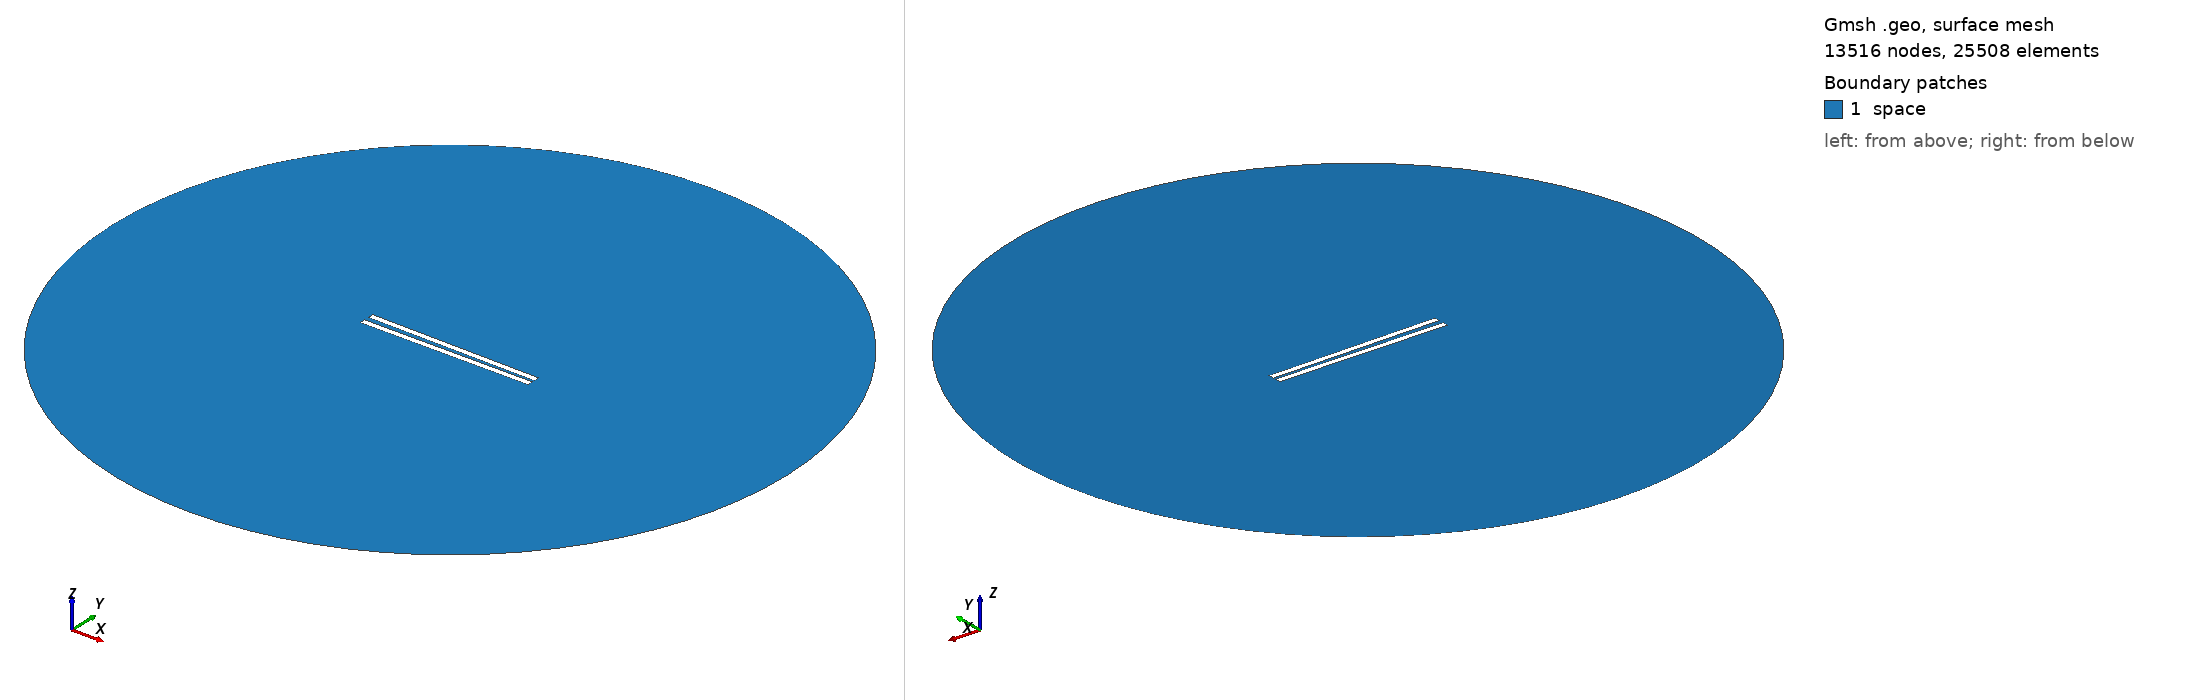

Gmsh geometry script, surface-meshed: 13516 nodes, 25508 surface elements. Boundary patches (legend numbers): 1 space. Left view from above one corner, right view from below the opposite corner. Legend entries are the model's physical surfaces. The drawing asked Gmsh for element sizes between 1% and 20% of the model's largest extent; the script's own settings can give other sizes.

=== 369.geo (drawn) ===
// Set the geometry kernel
SetFactory("OpenCASCADE");

//---------------------------------------
// Rectangles
//---------------------------------------

// Rectangle 1 (top)
Point(1) = {-49.733333333333334, 1.0833333333333333, 0, 1.0};
Point(2) = {49.733333333333334, 1.0833333333333333, 0, 1.0};
Point(3) = {49.733333333333334, 4.55, 0, 1.0};
Point(4) = {-49.733333333333334, 4.55, 0, 1.0};

Line(1) = {1, 2};
Line(2) = {2, 3};
Line(3) = {3, 4};
Line(4) = {4, 1};

Line Loop(1) = {1, 2, 3, 4};
Plane Surface(1) = {1};

Rotate { {0, 0, 1}, {0,  1.0833333333333333,  0}, -0.014 } {
  Surface{1};
}

// Rectangle 2 (bottom)
Point(5) = {-49.733333333333334, -1.0833333333333333, 0, 1.0};
Point(6) = {49.733333333333334, -1.0833333333333333, 0, 1.0};
Point(7) = {49.733333333333334, -4.55, 0, 1.0};
Point(8) = {-49.733333333333334, -4.55, 0, 1.0};

Line(5) = {5, 6};
Line(6) = {6, 7};
Line(7) = {7, 8};
Line(8) = {8, 5};

Line Loop(2) = {5, 6, 7, 8};
Plane Surface(2) = {2}; 


//---------------------------------------
// Circle
//---------------------------------------

// Define points
Point(9) = {0, 0, 0};        // Center
Point(10) = {200, 0, 0};     // Start point
Point(11) = {0, 200, 0};     // 90 degrees
Point(12) = {-200, 0, 0};    // 180 degrees
Point(13) = {0, -200, 0};    // 270 degrees

// Define circle arcs (each needs start, center, end)
Circle(9) = {10, 9, 11};
Circle(10) = {11, 9, 12};
Circle(11) = {12, 9, 13};
Circle(12) = {13, 9, 10};

// Define curve loop and surface if needed
Curve Loop(3) = {9, 10, 11, 12};
Surface(3) = {3};

// Subtract Rectangles from Circle
BooleanDifference{ Surface{3}; Delete; }{ Surface{1}; Surface{2}; Delete; }

//---------------------------------------
// Transfinite Lines and Surface
//---------------------------------------
r = 7;
Transfinite Line {1, 3} = 50*r Using Progression 1;
Transfinite Line {2, 4} = 2*r Using Progression 1;
Transfinite Line {5, 7} = 50*r Using Progression 1;
Transfinite Line {6, 8} = 2*r Using Progression 1;
Transfinite Line {9, 10, 11, 12} = 20 Using Progression 1;

//---------------------------------------
// Define Physical Groups
//---------------------------------------                

//--- Physical Curves
// Physical groups for boundaries
Physical Line("force_segment", 10) = {1};
Physical Line("upper_plate", 11) = {2, 3, 4};
Physical Line("lower_plate", 12) = {5, 6, 7, 8};
Physical Line("boundary", 20) = {9, 10, 11, 12};

//--- Physical Surfaces
Physical Surface("space", 30) = {3};

//---------------------------------------
// 6. Generate the Mesh
//---------------------------------------
Mesh 2;  // 2D mesh generation
